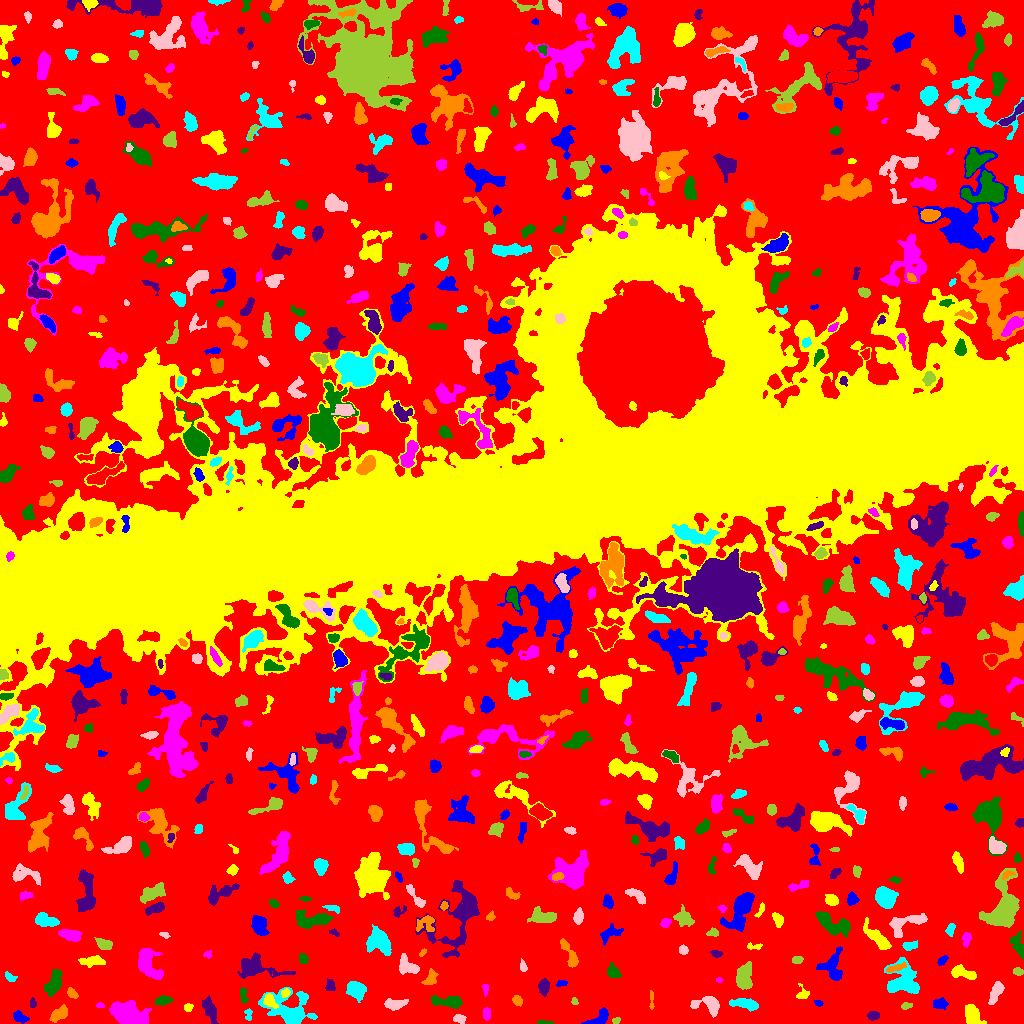

Source data for this figure (header and first rows):
ID, X, Y, A, B, theta, total_flux, mu_max, mu_median, mu_mean, R_fwhm, R_e, R10, R90, x_start, x_end, y_start, y_end, area, greylevel
0, 499.2, 504.2, 320.7, 297.3, -1.286, 1314544, 12.0, 2.0, 1.977, 77.78, 211.7, 81.84, 346.2, 0, 1023, 0, 1023, 665038, 1.977
1, 599.3, 5.379, 6.567, 2.879, 0.6008, 963.0, 9.0, 5.0, 4.586, 5.917, 4.652, 1.871, 7.024, 581, 608, 0, 16, 210, 8.586
2, 972, 8.398, 4.99, 3.197, -1.329, 1369, 12.0, 4.0, 4.737, 6.129, 4.853, 1.871, 7.674, 965, 986, 0, 19, 289, 9.737
3, 486.8, 9.632, 3.291, 1.812, -1.494, 174.0, 4.0, 2.0, 1.832, 4.26, 3.09, 1.262, 4.82, 483, 490, 3, 16, 95, 6.832
4, 544.5, 0.8864, 4.281, 0.8649, -0.02586, 88.0, 3.0, 2.0, 1.544, 3.141, 2.459, 0.7979, 3.7, 537, 553, 0, 4, 57, 6.544
5, 873.4, 7.799, 2.908, 1.932, 0.1747, 239.0, 5.0, 2.0, 2.343, 3.785, 3.09, 1.128, 4.72, 867, 879, 3, 12, 102, 7.343
6, 57.83, 8.642, 4.999, 2.483, 0.5648, 492.0, 9.0, 2.0, 2.354, 2.646, 4.068, 1.382, 6.676, 49, 67, 1, 19, 209, 7.354
7, 248.2, 9.067, 3.255, 1.85, -1.519, 300.0, 6.0, 4.0, 3.947, 4.72, 2.985, 1.128, 4.478, 244, 252, 3, 15, 76, 6.947
8, 459.9, 4.815, 2.832, 1.908, -0.1351, 232.0, 6.0, 2.0, 2.275, 3.613, 2.821, 1.128, 4.583, 453, 466, 0, 9, 102, 7.275
9, 616.3, 2.796, 1.695, 1.544, 0.4169, 93.0, 5.0, 2.0, 1.824, 2.185, 1.954, 0.7979, 3.241, 612, 620, 0, 6, 51, 7.824
10, 830.1, 2.996, 2.661, 2.156, 0.1512, 531.0, 11.0, 5.0, 4.963, 3.742, 2.985, 1.128, 4.72, 824, 837, 0, 9, 107, 9.963
11, 19.22, 6.389, 3.201, 2.152, -0.6551, 473.0, 10.0, 3.0, 3.403, 3.827, 3.192, 1.262, 5.232, 13, 29, 0, 13, 139, 8.403
12, 187.8, 16.13, 2.173, 1.778, 0.1174, 175.0, 6.0, 2.0, 2.536, 3.192, 2.459, 0.7979, 3.868, 184, 193, 12, 20, 69, 7.536
13, 126.9, 10.28, 7.583, 4.712, -0.2652, 7642, 40.0, 7.0, 10.75, 6.155, 6.77, 2.585, 12.19, 109, 151, 0, 23, 711, 14.75
14, 447.8, 21.7, 8.319, 2.495, -0.04455, 1222, 10.0, 4.0, 4.199, 6.103, 5.262, 2.034, 8.215, 431, 462, 15, 28, 291, 8.199
15, 32.78, 20.37, 2.455, 1.691, -1.483, 87.0, 3.0, 2.0, 1.475, 3.09, 2.459, 0.7979, 3.7, 30, 36, 16, 26, 59, 6.475
16, 651.5, 22.92, 5.706, 0.9401, -1.559, 100.0, 3.0, 1.0, 1.408, 3.09, 2.646, 0.9772, 4.184, 649, 654, 14, 33, 71, 6.408
17, 746.4, 19.42, 6.914, 2.345, -0.1668, 861.0, 12.0, 3.0, 3.312, 3.827, 4.442, 1.596, 7.548, 729, 758, 12, 25, 260, 8.312
18, 709.5, 18.4, 7.364, 3.926, -0.1911, 960.0, 11.0, 3.0, 3.067, 3.656, 4.951, 1.784, 8.176, 690, 719, 6, 27, 313, 8.067
19, 906.1, 17.81, 2.52, 1.513, 0.1822, 113.0, 4.0, 2.0, 1.592, 3.385, 2.394, 0.7979, 3.785, 901, 912, 14, 21, 71, 6.592
20, 348.7, 14.29, 2.495, 1.938, 0.6259, 236.0, 6.0, 2.0, 2.744, 3.523, 2.706, 0.9772, 4.442, 344, 354, 10, 19, 86, 7.744
21, 818.4, 20.37, 2.002, 1.443, -0.4355, 73.0, 3.0, 1.0, 1.404, 2.585, 2.111, 0.7979, 3.385, 814, 823, 17, 23, 52, 6.404
22, 269.8, 22.48, 3.877, 2.557, -0.9342, 440.0, 6.0, 3.0, 2.876, 5.323, 3.868, 1.493, 5.863, 263, 278, 15, 30, 153, 11.88
23, 99.95, 17.72, 1.934, 1.32, -0.03343, 96.0, 4.0, 2.0, 2.182, 3.09, 2.034, 0.7979, 3.09, 96, 104, 16, 21, 44, 8.182
24, 243.4, 28.13, 4.253, 1.618, -1.463, 336.0, 8.0, 3.0, 3.17, 3.613, 3.09, 1.128, 4.886, 240, 248, 20, 36, 106, 8.17
25, 210.3, 12.64, 6.801, 2.516, -1.21, 640.0, 5.0, 2.0, 2.462, 5.836, 4.886, 1.954, 7.715, 202, 218, 0, 28, 260, 7.462
26, 517.5, 22.9, 2.536, 2.037, -0.8109, 254.0, 6.0, 2.0, 2.674, 3.827, 2.877, 1.128, 4.583, 512, 522, 17, 28, 95, 7.674
27, 288.4, 13.83, 12.6, 7.835, -0.3032, 3385, 10.0, 3.0, 3.834, 9.474, 9.045, 3.338, 14.59, 258, 317, 0, 36, 883, 7.834
28, 394.2, 19.21, 5.268, 2.244, 0.02877, 576.0, 6.0, 2.0, 2.796, 5.642, 4.146, 1.693, 6.676, 384, 408, 13, 25, 206, 7.796
29, 574.2, 22.23, 1.993, 1.462, -1.236, 69.0, 3.0, 1.0, 1.468, 2.646, 2.185, 0.7979, 3.385, 571, 578, 19, 26, 47, 6.468
30, 781.9, 28.73, 2.485, 1.2, -1.147, 83.0, 3.0, 1.0, 1.66, 2.646, 2.034, 0.7979, 3.338, 779, 785, 24, 33, 50, 6.66
31, 939.7, 19.67, 3.801, 2.558, 0.007969, 423.0, 6.0, 3.0, 2.938, 5.441, 3.989, 1.596, 5.997, 933, 948, 14, 26, 144, 6.938
32, 285.4, 30.55, 2.104, 1.734, 0.7674, 144.0, 5.0, 2.0, 2.057, 2.821, 2.394, 0.7979, 3.909, 281, 290, 26, 35, 70, 10.06
33, 485.1, 35.34, 3.04, 1.334, -1.507, 101.0, 4.0, 1.0, 1.578, 3.141, 2.326, 0.9772, 3.742, 482, 488, 27, 39, 64, 6.578
34, 162.9, 23.04, 3.691, 1.961, 0.1489, 400.0, 7.0, 2.0, 2.899, 4.029, 3.385, 1.262, 5.441, 155, 172, 18, 28, 138, 7.899
35, 543.8, 37.42, 3.278, 2.372, 1.468, 771.0, 14.0, 5.0, 4.819, 4.068, 3.523, 1.382, 5.585, 538, 549, 27, 45, 160, 9.819
36, 72.13, 29.98, 2.988, 1.755, -0.7462, 196.0, 5.0, 2.0, 2.085, 3.432, 2.932, 1.128, 4.514, 67, 78, 25, 36, 94, 7.085
37, 356.7, 33.78, 4.466, 3.8, -0.546, 1320, 12.0, 4.0, 4.444, 5.202, 4.951, 1.871, 8.368, 346, 366, 21, 42, 297, 8.444
38, 996.5, 32.47, 5.713, 2.241, 1.128, 659.0, 9.0, 2.0, 2.955, 4.068, 3.989, 1.493, 6.747, 988, 1004, 19, 42, 223, 7.955
39, 744.3, 45.59, 6.634, 3.886, 1.467, 2100, 12.0, 5.0, 5.738, 7.047, 6.024, 2.394, 9.641, 736, 752, 34, 62, 366, 8.738
40, 141.1, 31.93, 3.416, 2.277, 0.924, 228.0, 4.0, 2.0, 1.869, 4.687, 3.338, 1.262, 5.323, 136, 148, 26, 38, 122, 6.869
41, 561.1, 40.27, 2.83, 1.494, 0.1334, 130.0, 4.0, 2.0, 2.0, 3.523, 2.394, 0.9772, 3.909, 556, 567, 37, 43, 65, 7.0
42, 802.6, 29.5, 3.663, 3.252, -1.441, 212.0, 3.0, 2.0, 1.843, 4.82, 3.568, 1.493, 5.412, 796, 809, 25, 40, 115, 6.843
43, 719.0, 43.5, 1.414, 0.9471, 0.0, 68.0, 6.0, 2.0, 1.943, 2.111, 1.493, 0.5642, 2.326, 716, 722, 41, 46, 35, 7.943
44, 53.39, 40, 6.247, 3.101, 1.166, 1436, 11.0, 4.0, 4.516, 5.809, 5.412, 2.185, 8.593, 44, 62, 27, 54, 318, 8.516
45, 330.4, 37.88, 2.66, 2.058, -1.458, 308.0, 8.0, 3.0, 2.99, 3.523, 2.821, 0.9772, 4.618, 325, 335, 33, 45, 103, 7.99
46, 430.6, 44.69, 4.329, 2.743, 1.034, 756.0, 11.0, 4.0, 4.815, 4.184, 4.068, 1.493, 6.333, 421, 438, 39, 55, 157, 7.815
47, 10.23, 46.59, 3.328, 1.68, -0.4517, 104.0, 2.0, 1.0, 1.209, 4.754, 2.821, 1.262, 4.37, 5, 17, 42, 52, 86, 6.209
48, 407, 57.05, 5.658, 3.784, -0.525, 1005, 8.0, 4.0, 3.792, 6.628, 5.232, 2.034, 8.038, 399, 419, 49, 70, 265, 7.792
49, 1018, 51.61, 2.394, 1.477, -0.1111, 162.0, 5.0, 2.0, 2.104, 2.985, 2.326, 0.9772, 3.785, 1013, 1023, 48, 56, 77, 9.104
50, 467.4, 57.66, 2.027, 1.665, -0.5116, 92.0, 4.0, 1.0, 1.394, 3.038, 2.257, 0.7979, 3.613, 464, 472, 53, 62, 66, 8.394
51, 832.4, 56.65, 7.867, 5.482, 1.521, 1094, 7.0, 3.0, 2.728, 6.024, 5.917, 2.257, 9.441, 816, 842, 43, 77, 401, 7.728
52, 962.7, 50.91, 7.163, 2.417, -0.2632, 626.0, 7.0, 2.0, 2.598, 4.918, 4.406, 1.784, 7.001, 951, 976, 44, 59, 241, 7.598
53, 148.5, 59.22, 9.289, 4.732, -1.069, 2554, 12.0, 5.0, 5.078, 8.425, 7.069, 2.706, 10.91, 138, 163, 44, 75, 503, 9.078
54, 612.9, 51.08, 3.25, 2.501, -0.8057, 386.0, 6.0, 2.0, 2.506, 4.72, 3.478, 1.382, 5.499, 607, 621, 46, 61, 154, 7.506
55, 255.4, 55.76, 11.33, 5.401, -0.118, 2062, 11.0, 3.0, 3.656, 6.129, 7.069, 2.646, 11.63, 237, 295, 45, 71, 564, 7.656
56, 895.1, 55.34, 5.601, 1.45, 0.2856, 349.0, 6.0, 3.0, 2.792, 4.652, 3.478, 1.382, 5.412, 886, 906, 51, 62, 125, 10.79
57, 902.5, 42.39, 8.45, 8.117, 1.259, 1948, 8.0, 3.0, 2.86, 8.831, 7.611, 2.932, 12.03, 884, 919, 30, 66, 681, 7.86
58, 522.9, 56.85, 2.964, 1.603, -1.339, 121.0, 3.0, 1.5, 1.635, 3.432, 2.764, 1.128, 4.334, 520, 527, 52, 65, 74, 6.635
59, 797, 63.6, 2.626, 1.739, 0.06163, 210.0, 5.0, 3.0, 2.593, 3.656, 2.764, 1.128, 4.26, 792, 803, 60, 67, 81, 7.593
... 660 more rows
